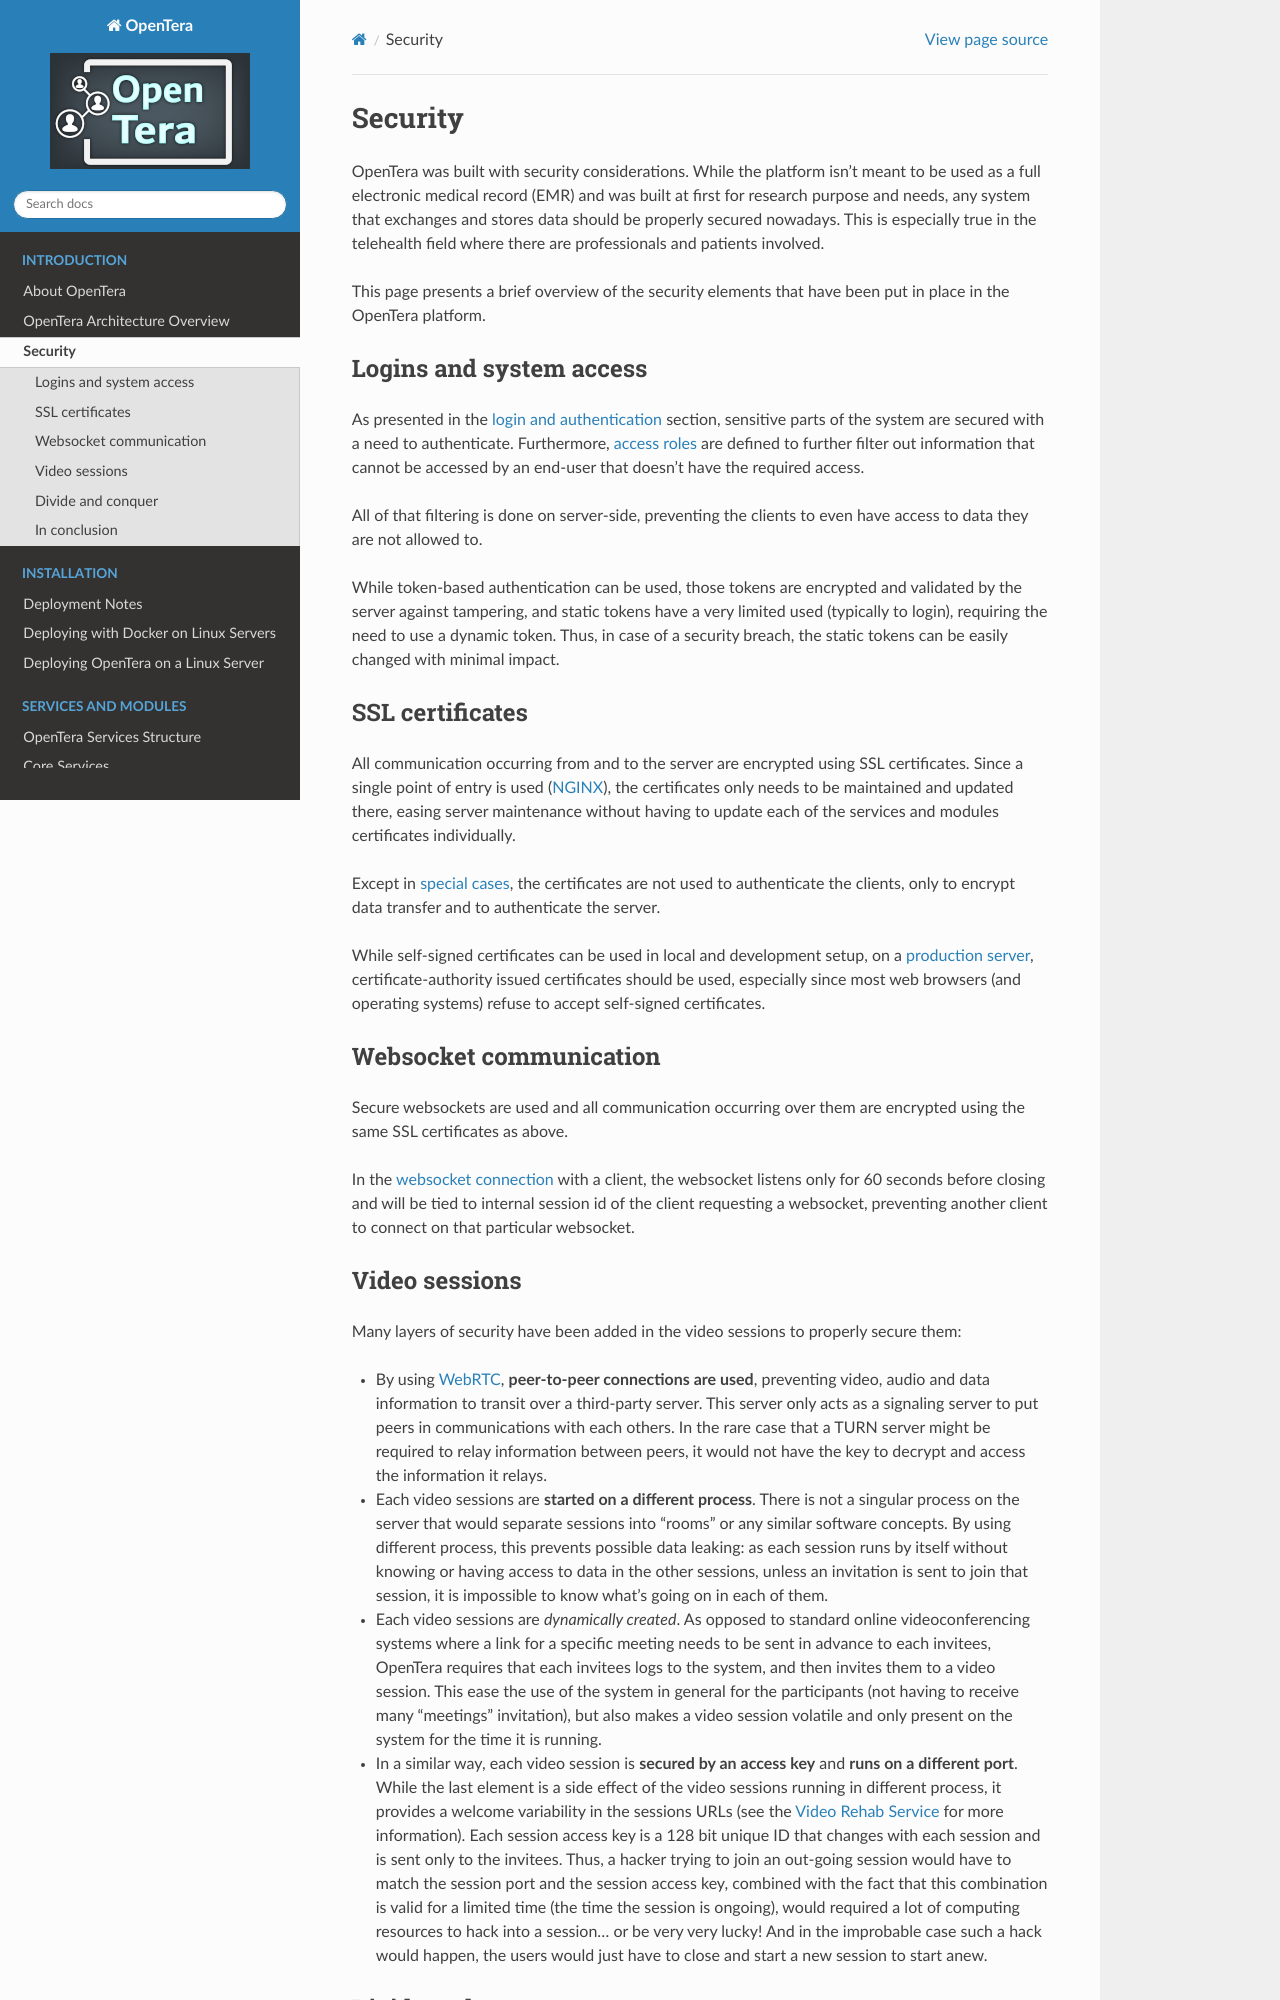

repository: introlab/opentera · page: Security.html · generator: sphinx

# Security
OpenTera was built with security considerations. While the platform isn't meant to be used as a full electronic medical record (EMR) and was built at first for research purpose and needs, any system that exchanges and stores data should be properly secured nowadays. This is especially true in the telehealth field where there are professionals and patients involved.

This page presents a brief overview of the security elements that have been put in place in the OpenTera platform.

## Logins and system access
As presented in the [login and authentication](developers/Login-and-authentication) section, sensitive parts of the system are secured with a need to authenticate. Furthermore, [access roles](services/teraserver/OpenTera_AccessRoles) are defined to further filter out information that cannot be accessed by an end-user that doesn't have the required access.

All of that filtering is done on server-side, preventing the clients to even have access to data they are not allowed to.

While token-based authentication can be used, those tokens are encrypted and validated by the server against tampering, and static tokens have a very limited used (typically to login), requiring the need to use a dynamic token. Thus, in case of a security breach, the static tokens can be easily changed with minimal impact.

## SSL certificates
All communication occurring from and to the server are encrypted using SSL certificates. Since a single point of entry is used ([NGINX](https://www.nginx.com/)), the certificates only needs to be maintained and updated there, easing server maintenance without having to update each of the services and modules certificates individually.

Except in [special cases](developers/Login-and-authentication), the certificates are not used to authenticate the clients, only to encrypt data transfer and to authenticate the server.

While self-signed certificates can be used in local and development setup, on a [production server](Deployment), certificate-authority issued certificates should be used, especially since most web browsers (and operating systems) refuse to accept self-signed certificates.

## Websocket communication
Secure websockets are used and all communication occurring over them are encrypted using the same SSL certificates as above.

In the [websocket connection](developers/Websockets-communication) with a client, the websocket listens only for 60 seconds before closing and will be tied to internal session id of the client requesting a websocket, preventing another client to connect on that particular websocket.
